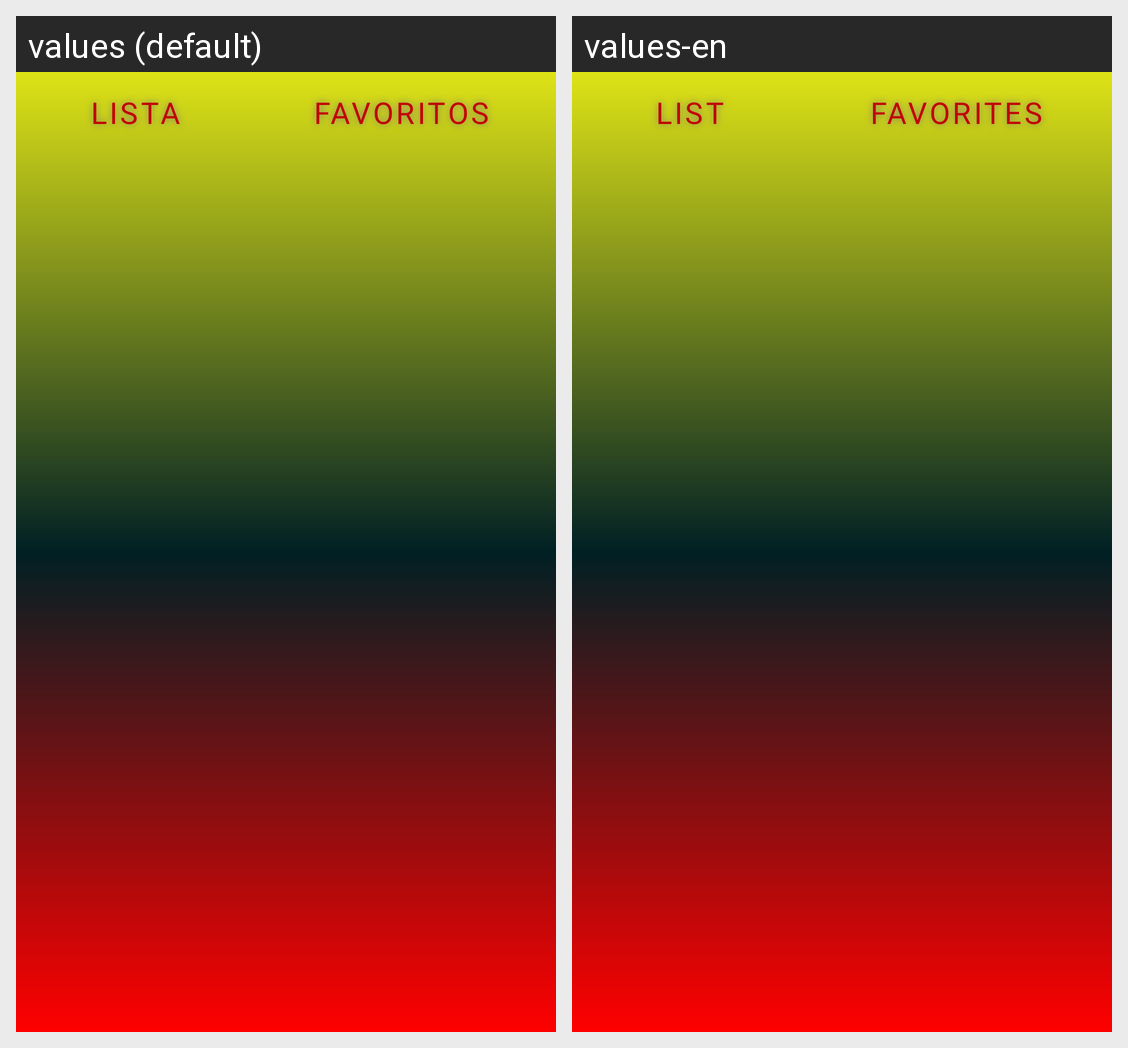

This grid shows one Android layout under two languages. Give, for every string resource on the screen, its name, the default text and each shown locale's text.
Android screen res/layout/fragment_favs.xml rendered under 2 locales, left to right: values (default), values-en. Device: Nexus 5 (rendered at 1080×1920; each locale shown at half size, 540×960, under a caption strip naming it); theme Theme.SuperHeroes.
Strings drawn on this screen, with the default value and each locale's value (text and hints the layout hard-codes, and strings that could not be matched under every locale, appear in the picture but are not listed):

lista
  values: Lista
  values-en: List

favoritos
  values: Favoritos
  values-en: Favorites
